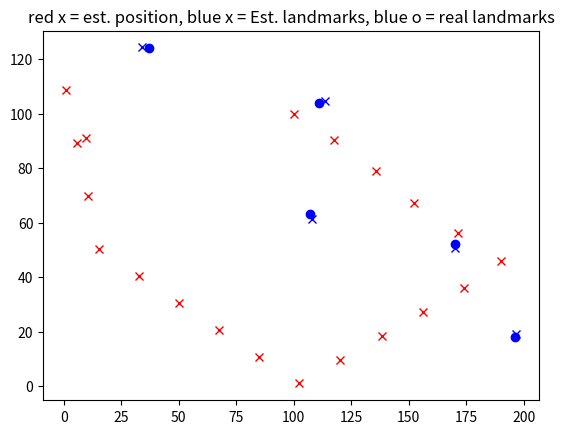

The matplotlib source for this figure:
# -*- coding: utf-8 -*-
"""
Created on Tue Mar 05 21:45:34 2013

[redacted]
"""



# ------------
# User Instructions
# 
# In this problem you will implement SLAM in a 2 dimensional
# world. Please define a function, slam, which takes five
# parameters as input and returns the vector mu. This vector
# should have x, y coordinates interlaced, so for example, 
# if there were 2 poses and 2 landmarks, mu would look like:
#
#  mu =  matrix([[Px0],
#                [Py0],
#                [Px1],
#                [Py1],
#                [Lx0],
#                [Ly0],
#                [Lx1],
#                [Ly1]])
#
# data - This is the data that is generated with the included
#        make_data function. You can also use test_data to
#        make sure your function gives the correct result.
#
# N -    The number of time steps.
#
# num_landmarks - The number of landmarks.
#
# motion_noise - The noise associated with motion. The update
#                strength for motion should be 1.0 / motion_noise.
#
# measurement_noise - The noise associated with measurement.
#                     The update strength for measurement should be
#                     1.0 / measurement_noise.
#
#
# Enter your code at line 509

# --------------
# Testing
#
# Uncomment the test cases at the bottom of this document.
# Your output should be identical to the given results.

from pylab import * 
import matplotlib.pyplot as plt
from math import *
import random
import numpy as np


#===============================================================
#
# SLAM in a rectolinear world (we avoid non-linearities)
#      
# 
#===============================================================



# ------------------------------------------------
# 
# this is the robot class
# 
# our robot lives in x-y space, and its motion is
# pointed in a random direction. It moves on a straight line
# until is comes close to a wall at which point it turns
# away from the wall and continues to move.
#
# For measurements, it simply senses the x- and y-distance
# to landmarks. This is different from range and bearing as 
# commonly studied in the literature, but this makes it much
# easier to implement the essentials of SLAM without
# cluttered math
#

class robot:

    # --------
    # init: 
    #   creates robot and initializes location to 0, 0
    #

    def __init__(self, world_size = 100.0, measurement_range = 30.0,
                 motion_noise = 1.0, measurement_noise = 1.0):
        self.measurement_noise = 0.0
        self.world_size = world_size
        self.measurement_range = measurement_range
        self.x = world_size / 2.0
        self.y = world_size / 2.0
        self.motion_noise = motion_noise
        self.measurement_noise = measurement_noise
        self.landmarks = []
        self.num_landmarks = 0


    def rand(self):
        return random.random() * 2.0 - 1.0

    # --------
    #
    # make random landmarks located in the world
    #

    def make_landmarks(self, num_landmarks):
        self.landmarks = []
        for i in range(num_landmarks):
            self.landmarks.append([round(random.random() * self.world_size),
                                   round(random.random() * self.world_size)])
        self.num_landmarks = num_landmarks


    # --------
    #
    # move: attempts to move robot by dx, dy. If outside world
    #       boundary, then the move does nothing and instead returns failure
    #

    def move(self, dx, dy):

        x = self.x + dx + self.rand() * self.motion_noise
        y = self.y + dy + self.rand() * self.motion_noise

        if x < 0.0 or x > self.world_size or y < 0.0 or y > self.world_size:
            return False
        else:
            self.x = x
            self.y = y
            return True
    

    # --------
    #
    # sense: returns x- and y- distances to landmarks within visibility range
    #        because not all landmarks may be in this range, the list of measurements
    #        is of variable length. Set measurement_range to -1 if you want all
    #        landmarks to be visible at all times
    #

    def sense(self):
        Z = []
        for i in range(self.num_landmarks):
            dx = self.landmarks[i][0] - self.x + self.rand() * self.measurement_noise
            dy = self.landmarks[i][1] - self.y + self.rand() * self.measurement_noise    
            if self.measurement_range < 0.0 or abs(dx) + abs(dy) <= self.measurement_range:
                Z.append([i, dx, dy])
        return Z

    # --------
    #
    # print robot location
    #

    def __repr__(self):
        return 'Robot: [x=%.5f y=%.5f]'  % (self.x, self.y)

######################################################

# --------
# this routine makes the robot data
#

def make_data(N, num_landmarks, world_size, measurement_range, motion_noise, 
              measurement_noise, distance):

    complete = False

    while not complete:

        data = []

        # make robot and landmarks
        r = robot(world_size, measurement_range, motion_noise, measurement_noise)
        r.make_landmarks(num_landmarks)
        seen = [False for row in range(num_landmarks)]
    
        
        # guess an initial motion
        orientation = random.random() * 2.0 * pi
        dx = cos(orientation) * distance
        dy = sin(orientation) * distance
    
        for k in range(N-1):
    
            # sense
            Z = r.sense()

            # check off all landmarks that were observed 
            for i in range(len(Z)):
                seen[Z[i][0]] = True
    
            # move
            while not r.move(dx, dy):
                # if we'd be leaving the robot world, pick instead a new direction
                orientation = random.random() * 2.0 * pi
                dx = cos(orientation) * distance
                dy = sin(orientation) * distance

            # memorize data
            data.append([Z, [dx, dy]])

        # we are done when all landmarks were observed; otherwise re-run
        complete = (sum(seen) == num_landmarks)

    print (' ')
    print ('Landmarks: ', r.landmarks)
    print (r)


    return data, r.landmarks
    
####################################################

# --------------------------------
#
# print the result of SLAM, the robot pose(s) and the landmarks
#

def print_result(N, num_landmarks, result):
    print()
    print ('Estimated Pose(s):')
    for i in range(N):
        print ('    ['+ ', '.join('%.3f'%x for x in result[2*i]) + ', ' \
            + ', '.join('%.3f'%x for x in result[2*i+1]) +']')
    print()
    print ('Estimated Landmarks:')
    for i in range(num_landmarks):
        print ('    ['+ ', '.join('%.3f'%x for x in result[2*(N+i)]) + ', ' \
            + ', '.join('%.3f'%x for x in result[2*(N+i)+1]) +']')
         

# --------------------------------
#
# slam - retains entire path and all landmarks
#

def slam(data, N, num_landmarks, motion_noise, measurement_noise):
    
    #The dimension of the matrix. landmarks+movements with two coordinates
    dim=2*(num_landmarks + N)
    
    #create Omega
    Omega = np.zeros((dim,dim))
    Omega[0,0]=1
    Omega[1,1]=1
    
    #create Xi matrix   
    Xi = np.zeros((50,1))
    Xi[0,0]=world_size/2
    Xi[1,0]=world_size/2
    
    for k in range(len(data)):
        #position in matrix
        n=2*k
        
        #Extract the current measurement and motion
        meas=data[k][0]
        motion=data[k][1]
        
        for i in range(len(meas)):
            
            #get the index of the landmark in the matrix
            m=2*(N+meas[i][0])
            
            #Update the information matrix
            for b in range(2):
                Omega[n+b][n+b] += 1/measurement_noise
                Omega[m+b][m+b] += 1/measurement_noise
                Omega[n+b][m+b] += -1/measurement_noise
                Omega[m+b][n+b] += -1/measurement_noise
                Xi[n+b][0] += -meas[i][1+b] /measurement_noise
                Xi[m+b][0] += meas[i][1+b] /measurement_noise                
                
        
        # Update diagonal in information matrix
        for b in range(4):
            Omega[n+b][n+b] +=1/motion_noise
            
        for b in range(2):
            Omega[n+b][n+b+2] += -1/motion_noise
            Omega[n+b+2][n+b] += -1/motion_noise
            Xi[n+b][0] += -motion[b] / motion_noise
            Xi[n+b+2][0] += motion[b] / motion_noise            
    
    mu = np.linalg.inv(Omega) @ Xi
    
    return mu # Make sure you return mu for grading!



def plot_results(N, num_landmarks, result):
    # Plot the results
    EstLandmarksX=[]
    EstLandmarksY=[]
    LandmarksX=[]
    LandmarksY=[]
    for i in range(num_landmarks):
        EstLandmarksX.append(result[2*(N+i)])
        EstLandmarksY.append(result[2*(N+i)+1])
        LandmarksX.append(Landmarks[i][0])
        LandmarksY.append(Landmarks[i][1])
    plt.plot(EstLandmarksX,EstLandmarksY, 'bx')  
    plt.plot(LandmarksX,LandmarksY, 'bo')
        
    EstPosX=[]
    EstPosY=[]
    for i in range(N):
        EstPosX.append(result[2*i])
        EstPosY.append(result[2*i+1])
    plt.plot(EstPosX, EstPosY, 'rx')
    plt.title('red x = est. position, blue x = Est. landmarks, blue o = real landmarks')
    
    
    print ('Print estimated landmarks')
    #print 'LandX ', EstLandmarksX
    #print 'LandY ', EstLandmarksY
    #print 'posX ', EstPosX
    #print 'posY ', EstPosY
    plt.show()


        
# ------------------------------------------------------------------------
# ------------------------------------------------------------------------
# ------------------------------------------------------------------------
#
# Main routines
#


num_landmarks      = 5        # number of landmarks
N                  = 20       # time steps
world_size         = 200.0    # size of world
measurement_range  = 50.0     # range at which we can sense landmarks
motion_noise       = 2.0      # noise in robot motion
measurement_noise  = 3.0      # noise in the measurements
distance           = 20.0     # distance by which robot (intends to) move each iteratation 


#Create data
data, Landmarks = make_data(N, num_landmarks, world_size, measurement_range, motion_noise, measurement_noise, distance)

#Perform SLAM
result = slam(data, N, num_landmarks, motion_noise, measurement_noise)                                                                                                                                                                                                                                                                                                                                                                                                                                                                                                                                                                                                                                                                                                                                                                                                                

#Print the estimated landmarks and the pose
print_result(N, num_landmarks, result)

#Plot the estimated landmarks and the pose
plot_results(N, num_landmarks, result)

